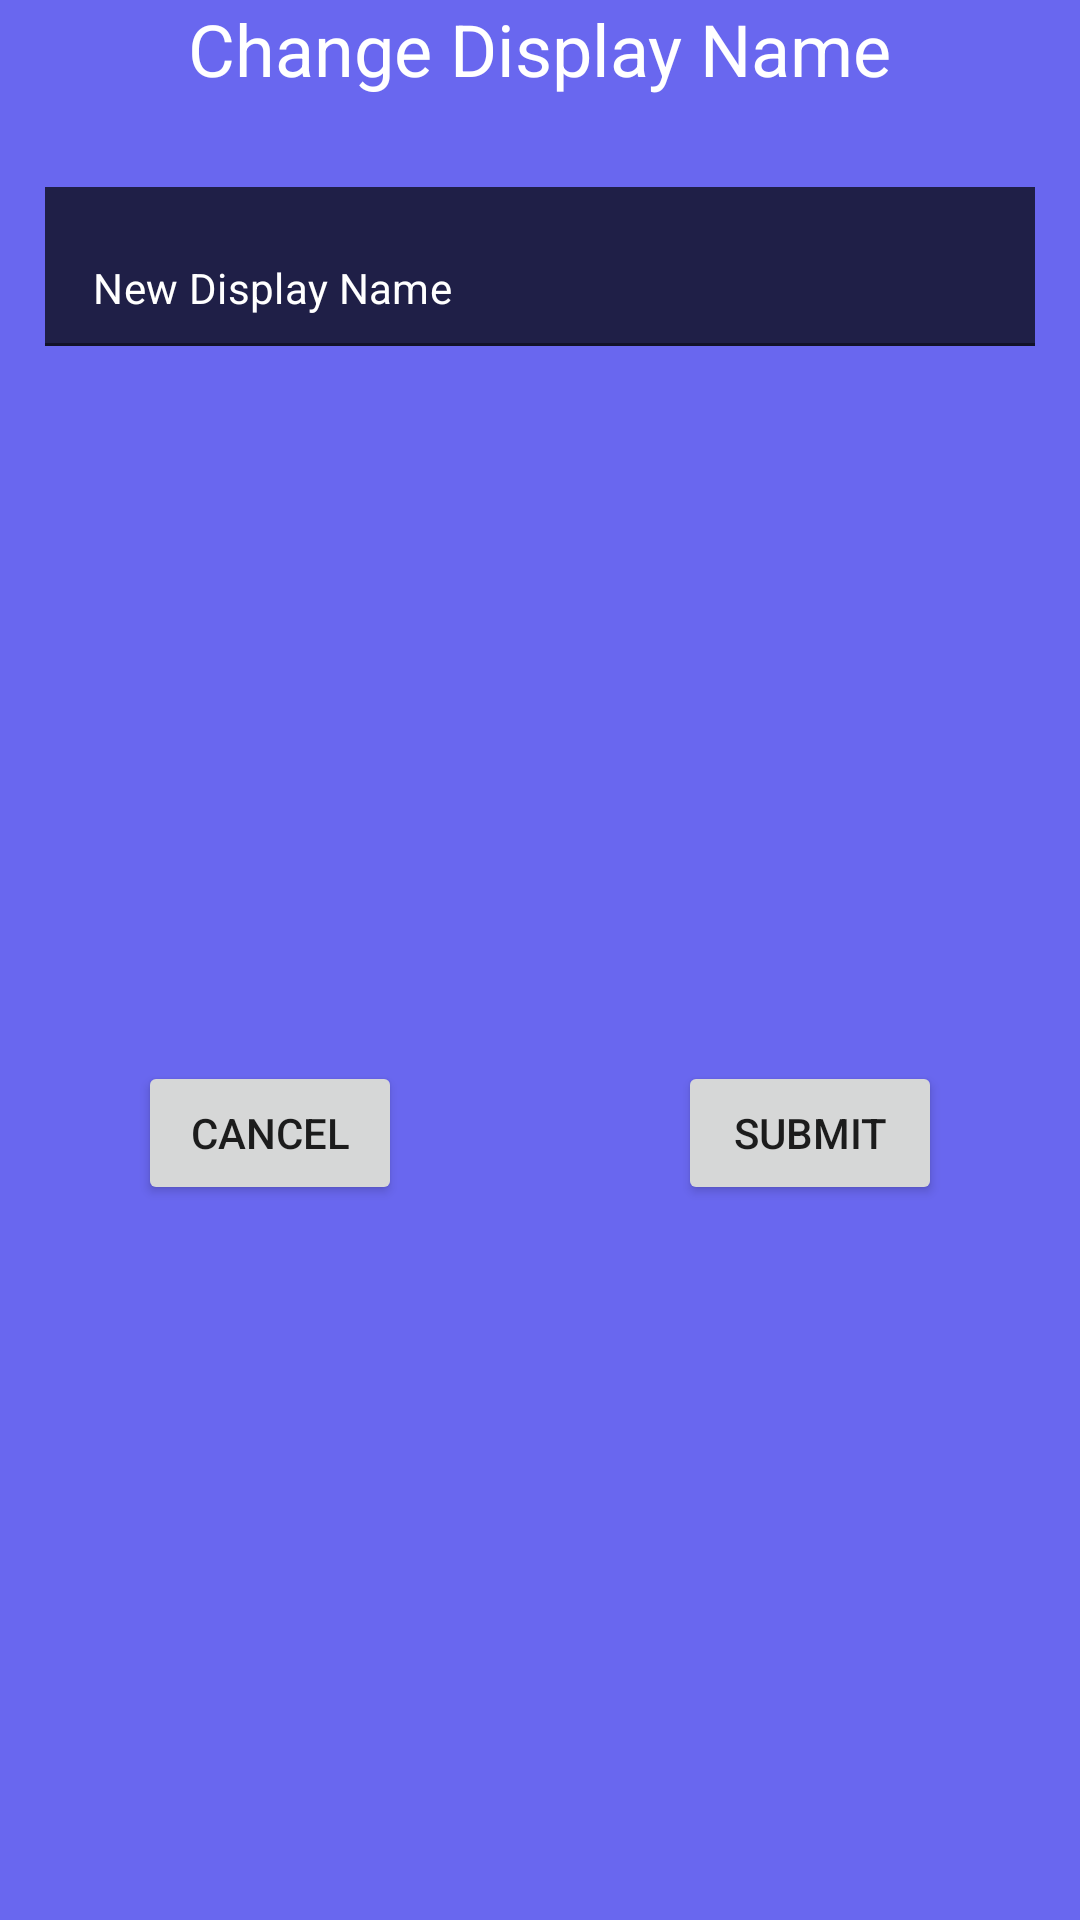

Reconstruct the res/layout file that produces this screen, plus the resources it refers to.
<!-- AndroidManifest.xml: application theme Theme.AscentApplication -->
<!-- res/layout/change_display_name_dialog.xml -->
<?xml version="1.0" encoding="utf-8"?>
<androidx.constraintlayout.widget.ConstraintLayout
    xmlns:android="http://schemas.android.com/apk/res/android"
    xmlns:app="http://schemas.android.com/apk/res-auto"
    xmlns:tools="http://schemas.android.com/tools"
    android:layout_width="match_parent"
    android:layout_height="wrap_content"
    android:background="@color/ascent_blue_card">

    <TextView
        android:id="@+id/ChangeDisplayNameTitleTV"
        android:layout_width="wrap_content"
        android:layout_height="wrap_content"
        android:text="@string/profile_edit_name_option"
        android:textSize="24sp"
        android:textColor="@color/white"
        app:layout_constraintTop_toTopOf="parent"
        app:layout_constraintRight_toRightOf="parent"
        app:layout_constraintLeft_toLeftOf="parent"/>

    <com.google.android.material.textfield.TextInputLayout
        android:id="@+id/ChangeDisplayNameTIL"
        android:layout_width="match_parent"
        android:layout_height="wrap_content"
        android:layout_marginTop="@dimen/margin_3xl"
        android:layout_marginLeft="@dimen/margin_l"
        android:layout_marginRight="@dimen/margin_l"
        app:hintEnabled="false"
        app:layout_constraintTop_toBottomOf="@id/ChangeDisplayNameTitleTV"
        app:layout_constraintRight_toRightOf="parent"
        app:layout_constraintLeft_toLeftOf="parent">

        <com.google.android.material.textfield.TextInputEditText
            android:id="@+id/ChangeDisplayNameET"
            android:layout_width="match_parent"
            android:layout_height="wrap_content"
            android:background="@color/black_transparent"
            android:textColorHint="@color/white"
            android:hint="@string/enter_new_name_hint_text"
            android:textSize="14sp"/>
    </com.google.android.material.textfield.TextInputLayout>

    <androidx.constraintlayout.widget.Guideline
        android:id="@+id/ChangeDNMiddleGuideline"
        android:layout_width="match_parent"
        android:layout_height="match_parent"
        android:orientation="vertical"
        app:layout_constraintGuide_percent="0.5"/>

    <Button
        android:id="@+id/ChangeDNCancelBtn"
        android:layout_width="wrap_content"
        android:layout_height="wrap_content"
        android:text="@string/cancel_btn_text"
        android:layout_marginTop="@dimen/margin_2xl"
        android:layout_marginBottom="@dimen/margin_2xl"
        app:layout_constraintLeft_toLeftOf="parent"
        app:layout_constraintRight_toLeftOf="@id/ChangeDNMiddleGuideline"
        app:layout_constraintTop_toBottomOf="@id/ChangeDisplayNameTIL"
        app:layout_constraintBottom_toBottomOf="parent"/>

    <Button
        android:id="@+id/ChangeDNSubmitBtn"
        android:layout_width="wrap_content"
        android:layout_height="wrap_content"
        android:text="@string/submit_change_btn_text"
        android:layout_marginTop="@dimen/margin_2xl"
        android:layout_marginBottom="@dimen/margin_2xl"
        app:layout_constraintTop_toBottomOf="@id/ChangeDisplayNameTIL"
        app:layout_constraintRight_toRightOf="parent"
        app:layout_constraintLeft_toRightOf="@id/ChangeDNMiddleGuideline"
        app:layout_constraintBottom_toBottomOf="parent"/>

</androidx.constraintlayout.widget.ConstraintLayout>
<!-- resources referenced by this layout -->
<resources>
  <color name="ascent_blue_card">#B32A27E8</color>
  <color name="black_transparent">#B3000000</color>
  
      /*Sign Up Button Colours*/
  <color name="white">#FFFFFFFF</color>
  <dimen name="margin_2xl">20dp</dimen>
  <dimen name="margin_3xl">30dp</dimen>
  <dimen name="margin_l">15dp</dimen>
  <string name="cancel_btn_text">Cancel</string>
  <string name="enter_new_name_hint_text">New Display Name</string>
  <string name="profile_edit_name_option">Change Display Name</string>
  <string name="submit_change_btn_text">Submit</string>
      /*Edit Avatar Strings*/
  <style name="Theme.AscentApplication" parent="Theme.MaterialComponents.DayNight.NoActionBar">
          
          <item name="colorPrimary">@color/ascent_blue_card</item>
          <item name="colorPrimaryVariant">@color/ascent_blue_card</item>
          <item name="colorOnPrimary">@color/white</item>
          
          <item name="colorSecondary">@color/teal_200</item>
          <item name="colorSecondaryVariant">@color/teal_700</item>
          <item name="colorOnSecondary">@color/black</item>
          <item name="android:textColorSecondary">@color/white</item>
          
          <item name="android:statusBarColor" tools:targetApi="l">?attr/colorPrimaryVariant</item>
          
          <item name="autoCompleteTextViewStyle">@style/SearchAutoCompleteTextView</item>
      </style>
  <color name="teal_200">#FF03DAC5</color>
  <color name="teal_700">#FF018786</color>
  <color name="black">#FF000000</color>
  <style name="SearchAutoCompleteTextView" parent="Widget.AppCompat.Light.SearchView">
          <item name="android:textColor">@color/white</item>
          <item name="android:textColorHint">@color/white</item>
          <item name="android:colorForeground">@color/white</item>
      </style>
</resources>
